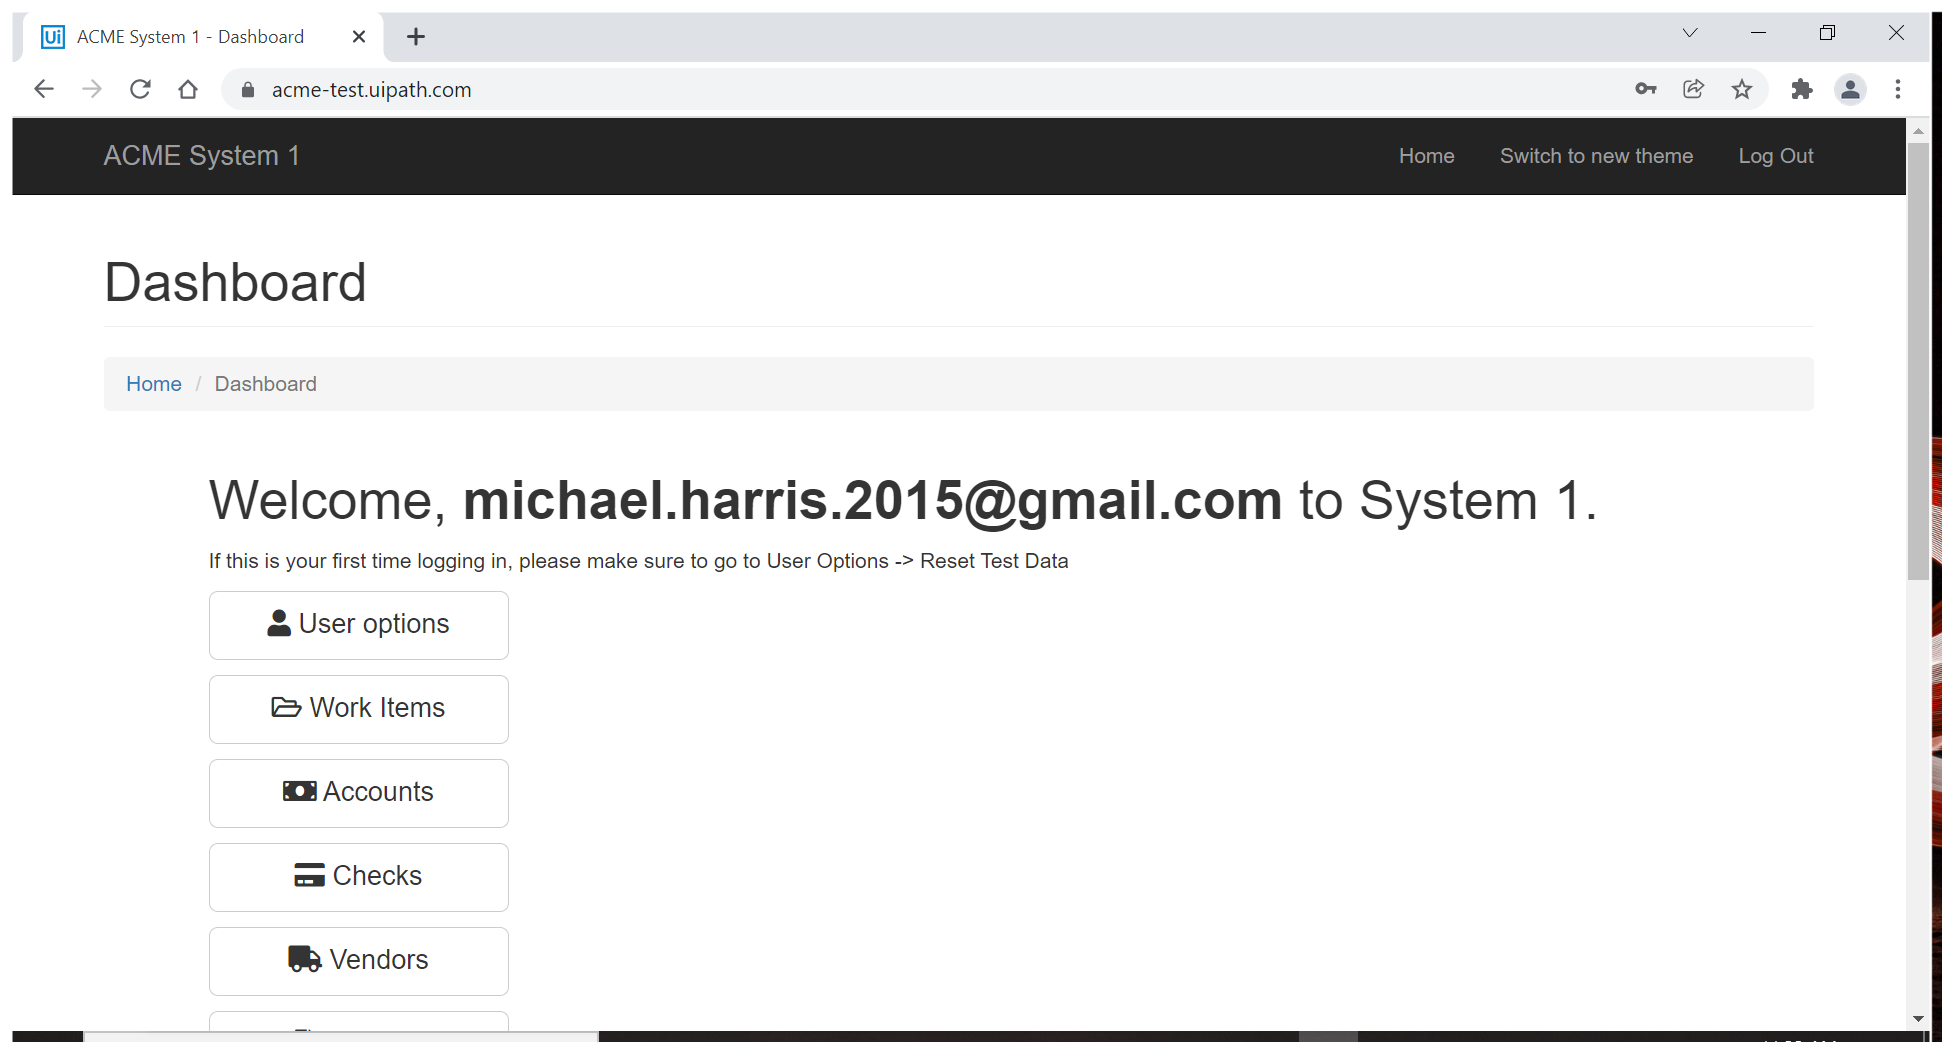
Task: Generate the Security Hash for each Client based on their 
personal information. 
Workflow: NavigateToWorkItems

Step 1 [try]: DashboardScreen in window 'ACME System 1 - Dashboard' (chrome.exe)

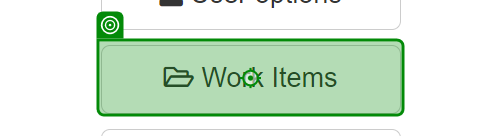
Step 2 [try]: click